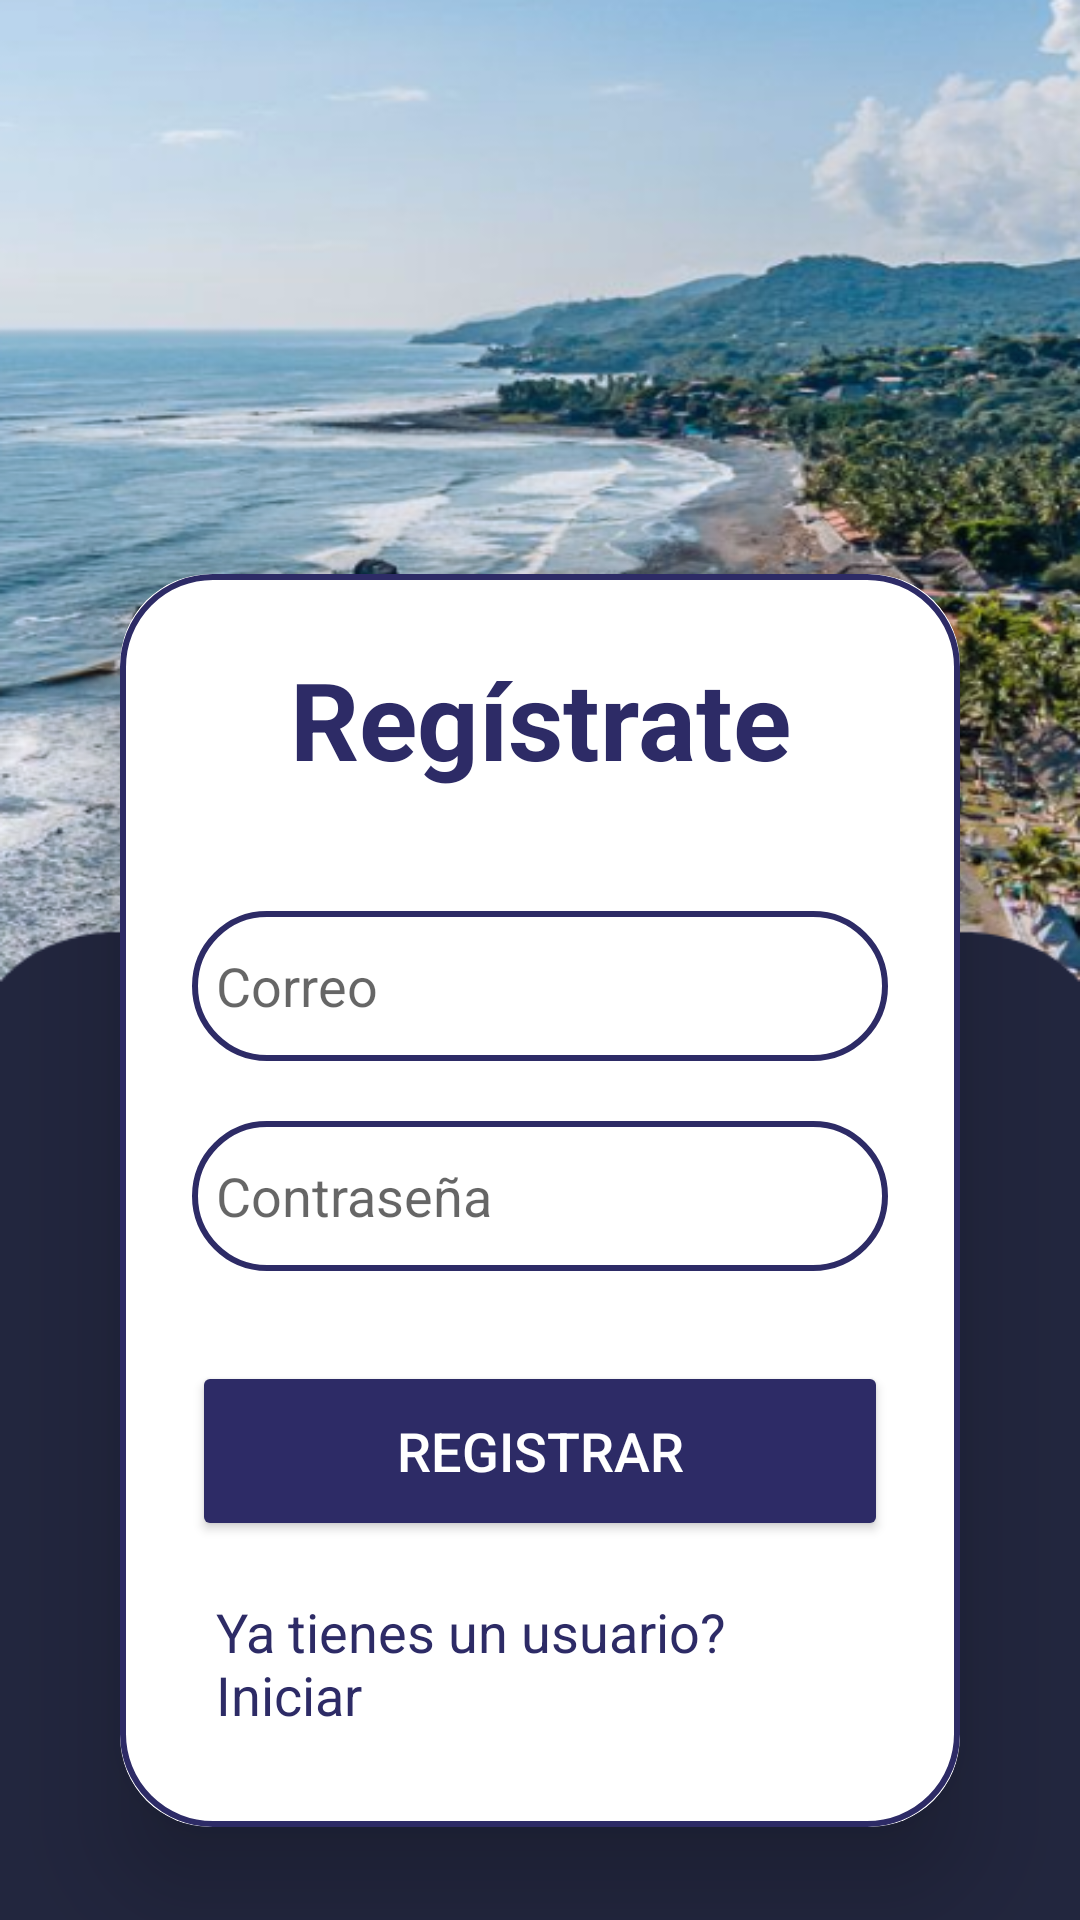

Layout XML and referenced resources for this Android screen:
<!-- AndroidManifest.xml: application theme Theme.App_Lugares_Turisticos -->
<!-- res/layout/activity_sign_up.xml -->
<?xml version="1.0" encoding="utf-8"?>
<LinearLayout
    xmlns:android="http://schemas.android.com/apk/res/android"
    xmlns:app="http://schemas.android.com/apk/res-auto"
    xmlns:tools="http://schemas.android.com/tools"
    android:layout_width="match_parent"
    android:layout_height="match_parent"
    android:orientation="vertical"
    android:gravity="center_horizontal"
    android:background="@drawable/signupbk"
    tools:context=".SignUpActivity">

    
    <View
        android:layout_width="match_parent"
        android:layout_height="160dp"
        android:layout_weight="1" />

    <androidx.cardview.widget.CardView
        android:layout_width="match_parent"
        android:layout_height="wrap_content"
        android:layout_margin="40dp"
        app:cardCornerRadius="30dp"
        app:cardElevation="20dp">
        <LinearLayout
            android:layout_width="match_parent"
            android:layout_height="wrap_content"
            android:orientation="vertical"
            android:layout_gravity="center_horizontal"
            android:padding="24dp"
            android:background="@drawable/custom_edittext">
            <TextView
                android:layout_width="match_parent"
                android:layout_height="wrap_content"
                android:text="Regístrate"
                android:textSize="36sp"
                android:textAlignment="center"
                android:textStyle="bold"
                android:textColor="@color/light_bluey"/>
            <EditText
                android:layout_width="match_parent"
                android:layout_height="50dp"
                android:id="@+id/signup_email"
                android:background="@drawable/custom_edittext"
                android:layout_marginTop="40dp"
                android:padding="8dp"
                android:hint="Correo"
                android:drawableLeft="@drawable/baseline_person_24"
                android:drawablePadding="8dp"
                android:textColor="@color/black"
                android:singleLine="true"
                android:maxLines="1"/>
            <EditText
                android:layout_width="match_parent"
                android:layout_height="50dp"
                android:id="@+id/signup_password"
                android:background="@drawable/custom_edittext"
                android:layout_marginTop="20dp"
                android:padding="8dp"
                android:hint="Contraseña"
                android:drawableLeft="@drawable/baseline_lock_24"
                android:drawablePadding="8dp"
                android:textColor="@color/black"
                android:singleLine="true"
                android:maxLines="1"
                android:inputType="textPassword"/>
            <Button
                android:layout_width="match_parent"
                android:layout_height="60dp"
                android:text="Registrar"
                android:id="@+id/signup_button"
                android:textSize="18sp"
                android:layout_marginTop="30dp"
                android:backgroundTint="@color/light_bluey"
                app:cornerRadius="20dp"
                android:textColor="@color/white"/>
            <TextView
                android:layout_width="wrap_content"
                android:layout_height="wrap_content"
                android:id="@+id/loginRedirectText"
                android:text="Ya tienes un usuario? Iniciar"
                android:layout_gravity="center"
                android:padding="8dp"
                android:layout_marginTop="10dp"
                android:textColor="@color/light_bluey"
                android:textSize="18sp"/>
        </LinearLayout>
    </androidx.cardview.widget.CardView>

    
    <View
        android:layout_width="match_parent"
        android:layout_height="0dp"
        android:layout_weight="1"/>
</LinearLayout>
<!-- resources referenced by this layout -->
<resources>
  <color name="black">#FF000000</color>
  <color name="light_bluey">#2D2B66</color>
  <color name="white">#FFFFFFFF</color>
  <!-- drawable custom_edittext (drawable) -->
  <?xml version="1.0" encoding="utf-8"?>
  <shape xmlns:android="http://schemas.android.com/apk/res/android"
      android:shape="rectangle">
      <stroke
          android:width="2dp"
          android:color="@color/light_bluey"/>
      <corners
          android:radius="30dp"/>
  </shape>
  <!-- drawable signupbk: png bitmap (drawable, 324823 bytes) -->
  <style name="Theme.App_Lugares_Turisticos" parent="Theme.AppCompat.DayNight.NoActionBar">
          
          <item name="colorPrimary">@color/purple_500</item>
          <item name="colorPrimaryVariant">@color/purple_700</item>
          <item name="colorOnPrimary">@color/white</item>
          
          <item name="colorSecondary">@color/teal_200</item>
          <item name="colorSecondaryVariant">@color/teal_700</item>
          <item name="colorOnSecondary">@color/black</item>
          
          <item name="android:statusBarColor">?attr/colorPrimaryVariant</item>
          
      </style>
  <color name="purple_500">#FF6200EE</color>
  <color name="purple_700">#FF3700B3</color>
  <color name="teal_200">#FF03DAC5</color>
  <color name="teal_700">#FF018786</color>
</resources>
